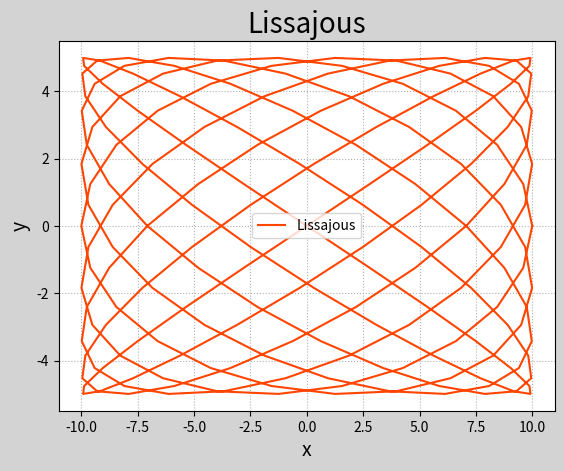

This figure's Python source:
# -*- coding: utf-8 -*-
from __future__ import unicode_literals
import numpy as np
import matplotlib.pyplot as mp

t = np.linspace(0, 2 * np.pi, 201)
A, a, B, b = 10, 9, 5, 8
x = A * np.sin(a * t + np.pi / 2)  # np.sin()才能处理数组
y = B * np.sin(b * t)

mp.figure('Lissajous', facecolor='lightgray')
mp.title('Lissajous', fontsize=20)
mp.xlabel('x', fontsize=14)
mp.ylabel('y', fontsize=14)
mp.tick_params(labelsize=10)
mp.grid(linestyle=':')
mp.plot(x, y, c='orangered', label='Lissajous')
# x与y都分别与时间t形成正弦函数,
# x和y分别是这两个正弦函数的(y轴)值

mp.legend()
mp.show()
